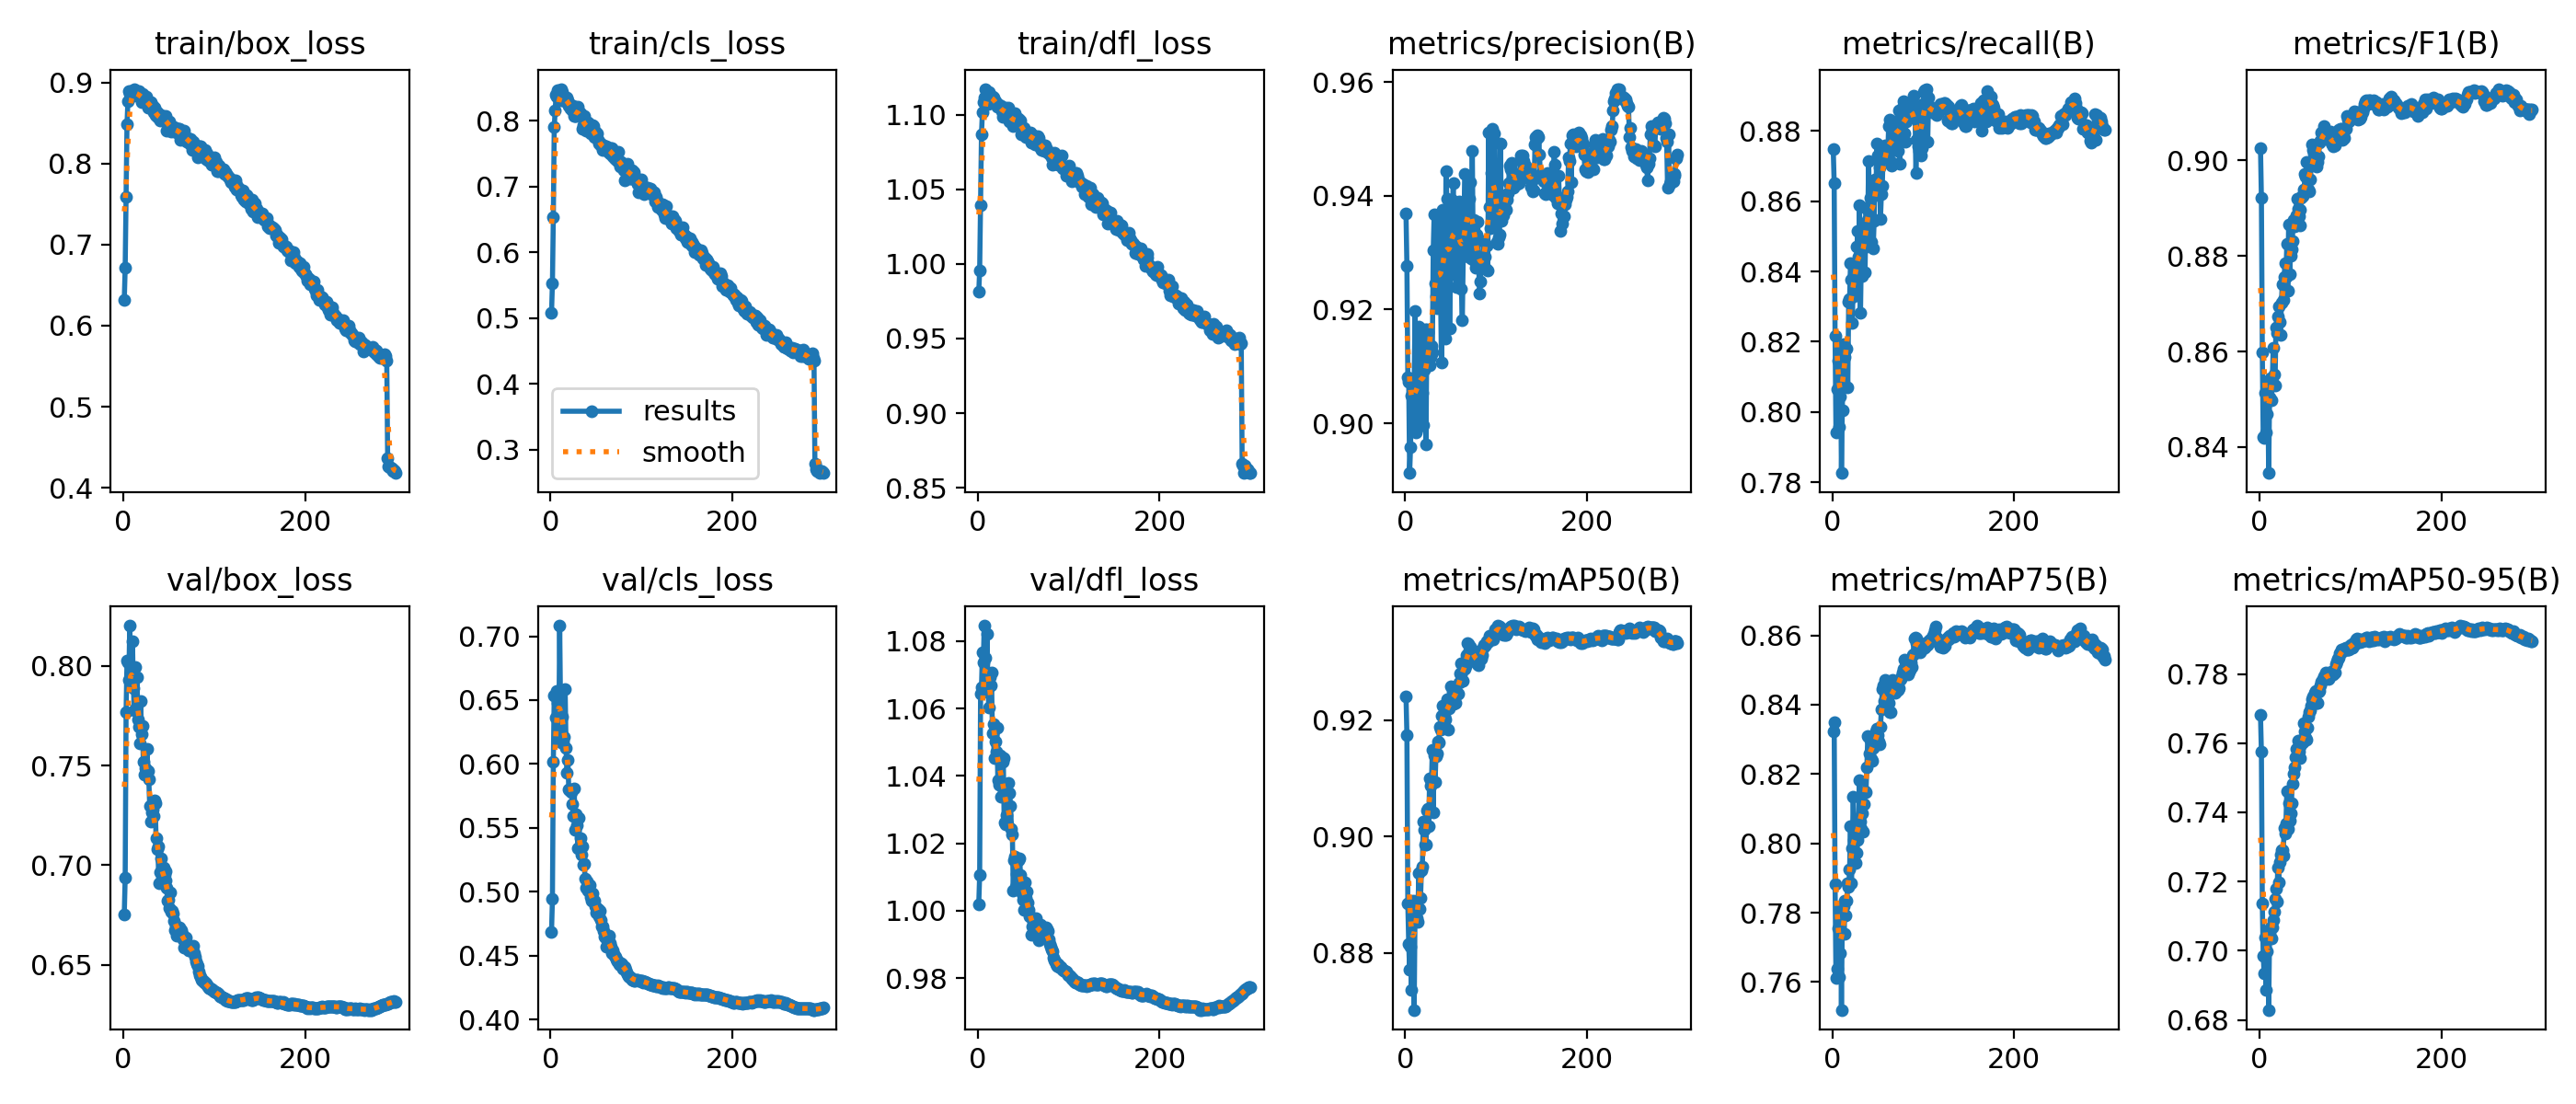

The file beside this chart, header and first rows:
epoch, time, train/box_loss, train/cls_loss, train/dfl_loss, metrics/precision(B), metrics/recall(B), metrics/F1(B), metrics/mAP50(B), metrics/mAP75(B), metrics/mAP50-95(B), val/box_loss, val/cls_loss, val/dfl_loss, lr/pg0, lr/pg1, lr/pg2
1, 114.2, 0.6314, 0.5077, 0.9812, 0.9369, 0.8747, 0.9026, 0.9241, 0.8323, 0.7681, 0.6752, 0.4688, 1.002, 0.003328, 0.003328, 0.07004
2, 206.6, 0.6715, 0.5526, 0.9959, 0.9277, 0.8652, 0.8922, 0.9174, 0.835, 0.7574, 0.6937, 0.4942, 1.011, 0.006662, 0.006662, 0.04004
3, 306.5, 0.7595, 0.6527, 1.039, 0.9081, 0.8216, 0.8597, 0.8884, 0.7882, 0.7138, 0.7768, 0.6019, 1.064, 0.009994, 0.009994, 0.01004
4, 406.3, 0.8488, 0.7901, 1.087, 0.9073, 0.7943, 0.842, 0.8816, 0.7612, 0.6986, 0.8025, 0.6539, 1.066, 0.009998, 0.009998, 0.009998
5, 508.8, 0.877, 0.8155, 1.102, 0.8912, 0.8066, 0.8419, 0.877, 0.7639, 0.6935, 0.8018, 0.6538, 1.077, 0.009996, 0.009996, 0.009996
6, 609.2, 0.8901, 0.839, 1.109, 0.8958, 0.8145, 0.8514, 0.8811, 0.7755, 0.7038, 0.7929, 0.6366, 1.074, 0.009993, 0.009993, 0.009993
7, 700.6, 0.8861, 0.836, 1.112, 0.9049, 0.7958, 0.8431, 0.8736, 0.7615, 0.6886, 0.8202, 0.6575, 1.085, 0.00999, 0.00999, 0.00999
8, 790.7, 0.8891, 0.8468, 1.118, 0.9072, 0.8044, 0.8469, 0.886, 0.7683, 0.6997, 0.7961, 0.648, 1.075, 0.009987, 0.009987, 0.009987
9, 879.1, 0.8859, 0.8349, 1.113, 0.8996, 0.8175, 0.8539, 0.8889, 0.781, 0.7054, 0.7922, 0.6215, 1.069, 0.009983, 0.009983, 0.009983
10, 966.3, 0.8894, 0.8402, 1.115, 0.9073, 0.7827, 0.8345, 0.8702, 0.752, 0.6829, 0.8125, 0.7083, 1.082, 0.009978, 0.009978, 0.009978
11, 1054, 0.8842, 0.8314, 1.107, 0.9198, 0.8005, 0.8504, 0.8882, 0.7794, 0.7049, 0.789, 0.6387, 1.069, 0.009973, 0.009973, 0.009973
12, 1144, 0.8924, 0.8482, 1.115, 0.8984, 0.8194, 0.8544, 0.8861, 0.7818, 0.7068, 0.7776, 0.617, 1.06, 0.009967, 0.009967, 0.009967
13, 1233, 0.8892, 0.8428, 1.111, 0.899, 0.8158, 0.8498, 0.886, 0.7738, 0.7036, 0.7993, 0.6371, 1.069, 0.009961, 0.009961, 0.009961
14, 1319, 0.8856, 0.8316, 1.112, 0.9005, 0.8172, 0.8537, 0.8853, 0.7835, 0.7069, 0.7789, 0.6177, 1.067, 0.009954, 0.009954, 0.009954
15, 1423, 0.8841, 0.8348, 1.112, 0.917, 0.818, 0.8607, 0.8937, 0.7793, 0.7089, 0.7944, 0.621, 1.071, 0.009947, 0.009947, 0.009947
16, 1522, 0.8858, 0.8294, 1.112, 0.9036, 0.818, 0.8553, 0.8875, 0.7835, 0.7113, 0.7729, 0.6584, 1.053, 0.009939, 0.009939, 0.009939
17, 1619, 0.89, 0.8308, 1.112, 0.9163, 0.807, 0.8528, 0.8894, 0.7885, 0.7151, 0.7694, 0.6128, 1.055, 0.009931, 0.009931, 0.009931
18, 1718, 0.8847, 0.8346, 1.109, 0.9082, 0.8312, 0.8651, 0.8942, 0.7874, 0.718, 0.761, 0.593, 1.045, 0.009922, 0.009922, 0.009922
19, 1816, 0.8826, 0.8307, 1.109, 0.9053, 0.8322, 0.8639, 0.8948, 0.7924, 0.7141, 0.7826, 0.6036, 1.05, 0.009912, 0.009912, 0.009912
20, 1915, 0.8754, 0.8227, 1.108, 0.8997, 0.8423, 0.8673, 0.9025, 0.8049, 0.7241, 0.7657, 0.5802, 1.047, 0.009902, 0.009902, 0.009902
21, 2014, 0.8859, 0.8257, 1.106, 0.9093, 0.8375, 0.8695, 0.9011, 0.7884, 0.7198, 0.7701, 0.5796, 1.054, 0.009892, 0.009892, 0.009892
22, 2112, 0.881, 0.8186, 1.107, 0.9165, 0.8254, 0.8661, 0.8985, 0.7985, 0.7255, 0.7521, 0.5802, 1.039, 0.009881, 0.009881, 0.009881
23, 2203, 0.879, 0.8178, 1.107, 0.8963, 0.8382, 0.8635, 0.8985, 0.8136, 0.7278, 0.7453, 0.578, 1.037, 0.009869, 0.009869, 0.009869
24, 2293, 0.8809, 0.8155, 1.106, 0.9165, 0.8329, 0.8703, 0.9045, 0.8009, 0.7292, 0.7485, 0.5684, 1.046, 0.009857, 0.009857, 0.009857
25, 2383, 0.8826, 0.8228, 1.106, 0.916, 0.8407, 0.8741, 0.9048, 0.8047, 0.7291, 0.7467, 0.5592, 1.034, 0.009844, 0.009844, 0.009844
26, 2472, 0.8753, 0.8065, 1.103, 0.9138, 0.8349, 0.8709, 0.9017, 0.7944, 0.7275, 0.7582, 0.5808, 1.046, 0.009831, 0.009831, 0.009831
27, 2561, 0.8687, 0.8075, 1.098, 0.9102, 0.847, 0.8756, 0.91, 0.7972, 0.7354, 0.7474, 0.5487, 1.044, 0.009818, 0.009818, 0.009818
28, 2650, 0.87, 0.8067, 1.103, 0.9117, 0.8514, 0.8786, 0.9087, 0.801, 0.7339, 0.7431, 0.5604, 1.045, 0.009803, 0.009803, 0.009803
29, 2738, 0.8761, 0.8149, 1.103, 0.9135, 0.8442, 0.8755, 0.9091, 0.8072, 0.7369, 0.7297, 0.5524, 1.026, 0.009789, 0.009789, 0.009789
30, 2828, 0.8756, 0.8206, 1.105, 0.9125, 0.8588, 0.8825, 0.9149, 0.8182, 0.746, 0.7219, 0.5341, 1.026, 0.009773, 0.009773, 0.009773
31, 2917, 0.8705, 0.8145, 1.103, 0.9304, 0.8283, 0.8728, 0.9041, 0.8062, 0.7353, 0.7265, 0.5575, 1.034, 0.009758, 0.009758, 0.009758
32, 3005, 0.8709, 0.8117, 1.1, 0.9368, 0.8461, 0.8867, 0.9139, 0.8042, 0.7427, 0.7279, 0.5352, 1.028, 0.009741, 0.009741, 0.009741
33, 3094, 0.864, 0.8114, 1.1, 0.9247, 0.8387, 0.8761, 0.9093, 0.8086, 0.7377, 0.7248, 0.5419, 1.025, 0.009725, 0.009725, 0.009725
34, 3183, 0.8692, 0.8089, 1.105, 0.9223, 0.8465, 0.8801, 0.9138, 0.8033, 0.7397, 0.7324, 0.5291, 1.038, 0.009707, 0.009707, 0.009707
35, 3272, 0.8598, 0.7868, 1.096, 0.9202, 0.8499, 0.8813, 0.9142, 0.8114, 0.7426, 0.7313, 0.5355, 1.035, 0.00969, 0.00969, 0.00969
36, 3360, 0.8595, 0.7925, 1.097, 0.9364, 0.8397, 0.8831, 0.9163, 0.815, 0.7483, 0.7137, 0.5208, 1.031, 0.009671, 0.009671, 0.009671
37, 3449, 0.863, 0.807, 1.101, 0.9245, 0.8581, 0.8875, 0.9162, 0.8146, 0.7512, 0.708, 0.522, 1.024, 0.009652, 0.009652, 0.009652
38, 3537, 0.8566, 0.7911, 1.095, 0.9279, 0.8534, 0.8861, 0.9188, 0.8218, 0.753, 0.7096, 0.5105, 1.023, 0.009633, 0.009633, 0.009633
39, 3626, 0.8578, 0.785, 1.093, 0.9242, 0.8548, 0.8864, 0.9184, 0.8309, 0.7559, 0.6911, 0.503, 1.006, 0.009613, 0.009613, 0.009613
40, 3715, 0.8531, 0.7884, 1.096, 0.9107, 0.8714, 0.8886, 0.9206, 0.8308, 0.7584, 0.6964, 0.5081, 1.015, 0.009593, 0.009593, 0.009593
41, 3803, 0.8605, 0.7968, 1.101, 0.9375, 0.8553, 0.892, 0.9224, 0.8259, 0.7559, 0.7036, 0.5009, 1.016, 0.009572, 0.009572, 0.009572
42, 3892, 0.8548, 0.7855, 1.094, 0.927, 0.861, 0.89, 0.9223, 0.83, 0.7606, 0.6969, 0.5011, 1.007, 0.009551, 0.009551, 0.009551
43, 3984, 0.8543, 0.7878, 1.098, 0.9374, 0.8484, 0.8883, 0.9206, 0.8243, 0.7574, 0.6923, 0.5053, 1.011, 0.009529, 0.009529, 0.009529
44, 4083, 0.8553, 0.7807, 1.095, 0.9149, 0.8636, 0.8864, 0.9201, 0.8237, 0.7556, 0.699, 0.4961, 1.015, 0.009507, 0.009507, 0.009507
45, 4181, 0.8579, 0.7898, 1.098, 0.9444, 0.8465, 0.8897, 0.922, 0.8276, 0.7592, 0.6949, 0.4931, 1.015, 0.009484, 0.009484, 0.009484
46, 4280, 0.8548, 0.7928, 1.096, 0.9395, 0.8543, 0.8923, 0.9236, 0.8285, 0.7602, 0.6967, 0.4986, 1.016, 0.00946, 0.00946, 0.00946
47, 4379, 0.8593, 0.7921, 1.096, 0.9259, 0.8663, 0.8927, 0.9184, 0.8307, 0.761, 0.6922, 0.4928, 1.011, 0.009437, 0.009437, 0.009437
48, 4477, 0.8409, 0.7745, 1.087, 0.9304, 0.8617, 0.8925, 0.922, 0.8323, 0.7603, 0.6888, 0.4928, 1.007, 0.009412, 0.009412, 0.009412
49, 4576, 0.8517, 0.7834, 1.091, 0.9166, 0.8763, 0.8938, 0.9228, 0.8332, 0.7657, 0.6822, 0.4885, 1.005, 0.009388, 0.009388, 0.009388
50, 4674, 0.848, 0.7775, 1.089, 0.9269, 0.8731, 0.8972, 0.9258, 0.8312, 0.7634, 0.6827, 0.4834, 1.003, 0.009363, 0.009363, 0.009363
51, 4773, 0.8517, 0.7802, 1.091, 0.9393, 0.8621, 0.8967, 0.9233, 0.8293, 0.7615, 0.6785, 0.4869, 1, 0.009337, 0.009337, 0.009337
52, 4871, 0.843, 0.7705, 1.089, 0.9366, 0.8696, 0.8998, 0.9248, 0.8286, 0.7611, 0.6864, 0.4864, 1.008, 0.009311, 0.009311, 0.009311
53, 4970, 0.8398, 0.7651, 1.085, 0.9422, 0.855, 0.8937, 0.9228, 0.8337, 0.7645, 0.6764, 0.4808, 1.004, 0.009284, 0.009284, 0.009284
54, 5069, 0.843, 0.7662, 1.086, 0.9337, 0.862, 0.894, 0.9238, 0.8386, 0.7676, 0.6771, 0.4851, 1.006, 0.009257, 0.009257, 0.009257
55, 5163, 0.8403, 0.7626, 1.088, 0.9299, 0.8645, 0.8935, 0.923, 0.8445, 0.7689, 0.6757, 0.4781, 1.002, 0.009229, 0.009229, 0.009229
56, 5250, 0.8456, 0.764, 1.086, 0.924, 0.8746, 0.8961, 0.9246, 0.8456, 0.7695, 0.6721, 0.4726, 1, 0.009201, 0.009201, 0.009201
57, 5337, 0.8399, 0.7551, 1.085, 0.9333, 0.8725, 0.8997, 0.9244, 0.8411, 0.7709, 0.6673, 0.4727, 0.9984, 0.009173, 0.009173, 0.009173
58, 5424, 0.8414, 0.7619, 1.088, 0.9369, 0.8758, 0.9033, 0.9244, 0.8471, 0.7728, 0.6695, 0.4693, 0.9983, 0.009144, 0.009144, 0.009144
59, 5511, 0.8388, 0.7575, 1.082, 0.9391, 0.8723, 0.9021, 0.9265, 0.8458, 0.7736, 0.6646, 0.4652, 0.9929, 0.009115, 0.009115, 0.009115
60, 5597, 0.8433, 0.7572, 1.085, 0.9358, 0.8735, 0.9015, 0.928, 0.8428, 0.7736, 0.6662, 0.4641, 0.9952, 0.009085, 0.009085, 0.009085
... 240 more rows
